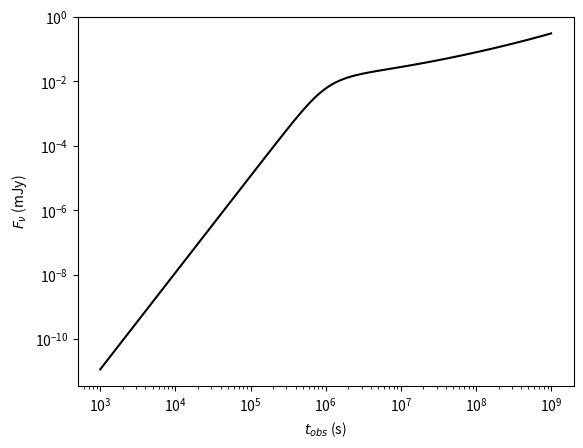
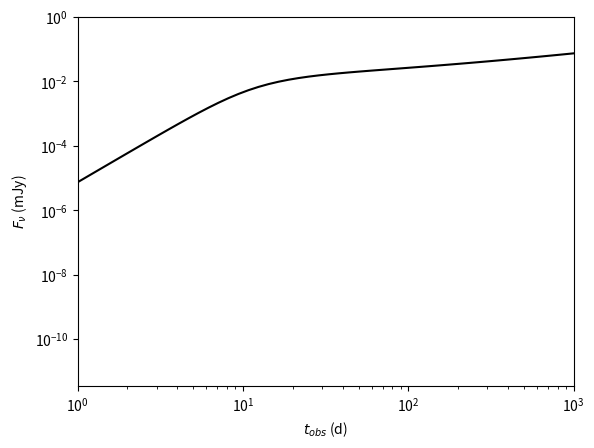
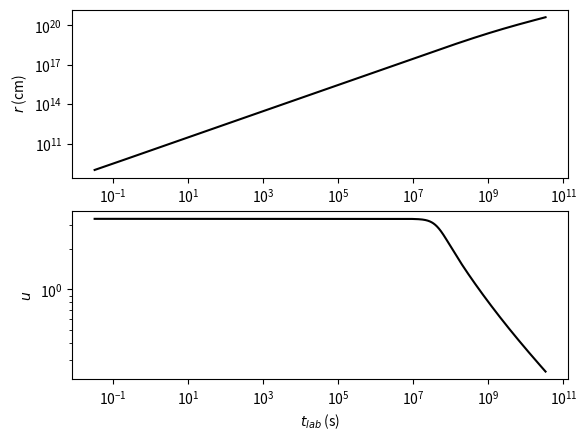

Source code (Python) for these figures, in order:
import math
import numpy as np
import scipy.integrate as integrate

c = 2.99792458e10
me = 9.1093897e-28
mp = 1.6726231e-24
h = 6.6260755e-27
hbar = 1.05457266e-27
ee = 4.803e-10
sigmaT = 6.65e-25

Msun = 1.98892e33
cgs2mJy = 1.0e26
mJy2cgs = 1.0e-26
deg2rad = np.pi/180.0
rad2deg = 180.0/np.pi
day2sec = 86400.0
sec2day = 1.0/day2sec
parsec = 3.0857e18
Hz2eV = 4.13566553853599e-15
eV2Hz = 1.0/Hz2eV

intrtol = 1.0e-3
solver = integrate.odeint

tglob = None
Rglob = None
uglob = None


def dfdt(f, t, umax, umin, Ei, q, Mej_solar, Vej0, rho0):

    R = f[0]
    u = f[1]

    g = math.sqrt(u*u+1)
    beta = u/g

    Mej = Mej_solar * Msun

    dRdt = 4*c* u * g / (4*u*u + 3)

    dEdt = 0.0
    #if ts > 0.0 and t < ts:
    #    dEdt = Ei/ts * math.pow(t/ts, q)

    dEdu = 0.0
    if u > umin and u < umax:
        dEdu = -q*Ei/(c*c) * math.pow(u, -(q+1))


    A_g1 = 4.0/3.0 * np.pi * rho0 * R*R/(g*g) * (4*g*g*g*g - 5*g*g + 1) * dRdt
    A_g2 = beta * (Mej - 4.0/3.0 * rho0 * Vej0 * (19*g*g + 4*g)
            + 8.0/9.0*np.pi*rho0 * R*R*R * (4*g*g*g*g - 1.0)
                / (g*g*g))

    #ai = 5.0/3.0
    #A_g1 = np.pi * R*R * rho0 * u*u*(1+(g-1)*ai)*(1+g*ai) / (g*g*(ai-1)) * dRdt
    #A_g2 = beta * (Mej + np.pi * R*R*R * rho0 * (2 + 2*(g*g*g+g-1)*ai
    #                    + g*(g-1)*(1+g+2*g*g)*ai*ai) / (3*g*g*g*(ai-1)))

    dudt = (dEdt/(c*c) - A_g1) / (A_g2 - dEdu)

    return np.array([dRdt,dudt])

def dP(theta, amu, ate, au, ar, nu, n0, p, epsE, epsB, ksiN, specType):

    mu = math.cos(theta)
    ib = np.searchsorted(amu, mu)
    N = amu.shape[0]
    if ib <= 0:
        ib = 1
    elif ib >= N:
        ib = N-1
    ia = ib-1

    te = ((mu-amu[ia])*ate[ib] + (amu[ib]-mu)*ate[ia]) / (amu[ib]-amu[ia])
    #u = ((mu-amu[ia])*au[ib] + (amu[ib]-mu)*au[ia]) / (amu[ib]-amu[ia])
    #r = ((mu-amu[ia])*ar[ib] + (amu[ib]-mu)*ar[ia]) / (amu[ib]-amu[ia])
    #te = ate[ia]*math.pow(mu/amu[ia], math.log(ate[ib]/ate[ia])
    #                                    / math.log(amu[ib]/amu[ia]))
    u = au[ia]*math.pow(te/ate[ia], math.log(au[ib]/au[ia]) 
                                        / math.log(ate[ib]/ate[ia]))
    r = ar[ia]*math.pow(te/ate[ia], math.log(ar[ib]/ar[ia])
                                        / math.log(ate[ib]/ate[ia]))

    g = math.sqrt(u*u+1)
    beta = u/g

    us = 4*u*g / math.sqrt(8*u*u+9)
    gs = math.sqrt(us*us + 1)
    betashock = us / gs

    nprime = 4.0 * n0 * g
    eth = u*u/(g+1.0) * nprime * mp*c*c # (g-1)*nprime * mp*c*c
    B = math.sqrt(8*np.pi*eth*epsB)
    a = 1.0 - mu*beta  # beaming factor
    ashock = 1.0 - mu*betashock # shock beaming factor

    DR = math.fabs(r / (12.0*g*g*ashock))

    nuprime = g*a * nu
    gm = (2.0-p)/(1.0-p) * epsE * eth / (ksiN * nprime * me*c*c)
    gcs = 6*np.pi * g * me*c / (sigmaT * B*B * te)

    gr = gcs/gm
    y = beta*epsE/epsB

    if specType == 1:
        if gr <= 1.0 or gr*gr-gr-y <= 0.0:
            #Fast cooling (with I.C.)
            X = 0.5 * (1 + math.sqrt(1+4*y))
        else:
            #Slow cooling (with I.C.)
            b = y*math.pow(gr, 2-p)
            Xa = 1+b
            Xb = math.pow(b, 1.0/(4.0-p)) + 1.0/(4.0-p)
            s = b*b/(b*b+1.0)
            X0 = Xa * math.pow(Xb/Xa, s)
            X = X0
            imax = 5
            for i in range(imax):
                po = math.pow(X, p-2)
                f = X*X - X - b*po
                df = 2*X - 1 - p*(p-2)*po/X
                dX = -f/df
                X += dX
                if math.fabs(dX) < 1e-4 * X:
                    break
        gc = gcs / X 
    else:
        gc = gcs

    num = 3*gm*gm * ee * B / (4*np.pi * me*c)
    nuc = 3*gc*gc * ee * B / (4*np.pi * me*c)
    em = ksiN * nprime * B

    if num < nuc:
        if nuprime < num:
            freq = math.pow(nuprime/num, 1.0/3.0)
        elif nuprime < nuc:
            freq = math.pow(nuprime/num, 0.5*(1.0-p))
        else:
            freq = math.pow(nuc/num, 0.5*(1.0-p)) * math.pow(nuprime/nuc,
                                                                    -0.5*p)
    else:
        if nuprime < nuc:
            freq = math.pow(nuprime/nuc, 1.0/3.0)
        elif nuprime < num:
            freq = math.sqrt(nuc/nuprime)
        else:
            freq = math.sqrt(nuc/num) * math.pow(nuprime/num, -0.5*p)

    return 2*np.pi * r*r*math.sin(theta) * DR * em * freq / (g*g*a*a)

def rk4(dfdt, x0, at, args):

    #print("In RK4")

    n = x0.shape[0]
    N = at.shape[0]
    ax = np.empty((N,n))

    ax[0,:] = x0

    for i in range(N-1):
        x = ax[i,:]
        dt = at[i+1] - at[i]
        k1 = dfdt(x, at[i], *args)
        k2 = dfdt(x + 0.5*k1*dt, at[i], *args)
        k3 = dfdt(x + 0.5*k2*dt, at[i], *args)
        k4 = dfdt(x + k3*dt, at[i], *args)
        ax[i+1,:] = x + dt*(k1+2*k2+2*k3+k4)/6.0

    return ax



def fluxDensityCocoon(t, nu, jetType, specType, umax, umin, Ei, q, Mej_solar,
                        n0, p, epsE, epsB, ksiN, dL):

    global solver
    solver = rk4

    r0 = 1.0e9
    rho0 = mp * n0
    Mej = Mej_solar * Msun
    u0 = umax
    g0 = math.sqrt(1+u0*u0)
    bes0 = 4*u0*g0 / (4*u0*u0+3)
    Rd = math.pow(9*g0*g0*Mej / (4*np.pi*(g0+1)*(4*u0*u0+3)*rho0), 1./3.)
    td = Rd / (bes0 * c)

    t0 = min(1.0e-2*td, 5.0e-1 * g0*g0*t.min(), 5.0e-1 * t.min()/(1+bes0))
    t1 = 2. * g0*g0*t.max()

    NT = int(1000 * math.log10(t1/t0))
    #print("{0:.3e} {1:.3e} {2:.3e} {3:d}".format(t0, t1, t1/t0, NT))

    r0 = bes0*c*t0

    Vej0 = 4.0/3.0*np.pi*r0*r0*r0

    #r0 = 1.0e9
    #t0 = r0 / c
    #t1 = 1.0e12 * t0
    #NT = 15000
    ate = np.logspace(math.log10(t0), math.log10(t1), num=NT, base=10.0)

    f0 = np.array([r0, umax])
    args = (umax, umin, Ei, q, Mej_solar, Vej0, rho0)

    f = solver(dfdt, f0, ate, args)

    ar = f[:,0]
    au = f[:,1]

    global tglob
    global Rglob
    global uglob
    tglob = ate.copy()
    Rglob = ar.copy()
    uglob = au.copy()

    P = np.zeros(t.shape)

    wopts = None

    for i in range(len(t)):
        amu = c * (ate - t[i]) / ar

        args = (amu, ate, au, ar, nu[i], n0, p, epsE, epsB, ksiN, specType)

        res = integrate.quad(dP, 0.0, np.pi, args, full_output=1, wopts=wopts,
                                epsrel=intrtol)
        P[i] = res[0]
        #print(res)
        #wopts = (res[2]['momcom'], res[2]['chebmo'])

    Fnu = cgs2mJy * math.sqrt(3.0)*ee*ee*ee*(p-1) * P / (
                                                    8*np.pi*dL*dL * me *c*c)

    return Fnu

if __name__ == "__main__":
    
    gmax = 3.5
    umax = np.sqrt(gmax*gmax-1.0)
    umin = 0.1
    q = 5
    Ei = 2.0e51
    Mej = 1.0e-5
    n0 = 8.0e-5
    p = 2.2
    epsE = 1.0e-1
    epsB = 1.0e-2
    ksiN = 1.0
    dL = 1.23e26
    specType = 1

    Y = np.array([umax, umin, Ei, q, Mej, n0, p, epsE, epsB, ksiN, dL])
    t = np.logspace(3, 9, num=100, base=10.0)
    nu = np.empty(t.shape)
    nu[:] = 6.0e9

    Fnu = fluxDensityCocoon(t, nu, 3, specType, *Y)

    import sys
    import matplotlib.pyplot as plt

    fig, ax = plt.subplots(1,1)
    ax.plot(t, Fnu, 'k-')
    ax.set_xscale("log")
    ax.set_yscale("log")
    ax.set_xlabel(r"$t_{obs}$ (s)")
    ax.set_ylabel(r"$F_\nu$ (mJy)")
    
    fig, ax = plt.subplots(1,1)
    ax.plot(t*sec2day, Fnu, 'k-')
    ax.set_xscale("log")
    ax.set_yscale("log")
    ax.set_xlim(1.0, 1.0e3)
    ax.set_xlabel(r"$t_{obs}$ (d)")
    ax.set_ylabel(r"$F_\nu$ (mJy)")

    r0 = 1.0e9
    rho0 = mp * n0
    Vej0 = 4.0/3.0*np.pi*r0*r0*r0

    t0 = r0 / c
    t1 = 1.0e12 * t0
    NT = 15000
    ate = np.logspace(math.log10(t0), math.log10(t1), num=NT, base=10.0)
    f0 = np.array([r0, umax])
    args = (umax, umin, Ei, q, Mej, Vej0, rho0)
    f = integrate.odeint(dfdt, f0, ate, args)
    ar = f[:,0]
    au = f[:,1]

    fig, ax = plt.subplots(2,1)
    ax[0].plot(ate, ar, 'k-')
    ax[0].set_xscale("log")
    ax[0].set_yscale("log")
    ax[0].set_xlabel(r"$t_{lab}$ (s)")
    ax[0].set_ylabel(r"$r$ (cm)")
    ax[1].plot(ate, au, 'k-')
    ax[1].set_xscale("log")
    ax[1].set_yscale("log")
    ax[1].set_xlabel(r"$t_{lab}$ (s)")
    ax[1].set_ylabel(r"$u$")

    intrtol = 1.0e-16
    Fnu0 = fluxDensityCocoon(t, nu, 3, specType, *Y)
    intrtol = 1.0e-14
    Fnu1 = fluxDensityCocoon(t, nu, 3, specType, *Y)
    intrtol = 1.0e-12
    Fnu2 = fluxDensityCocoon(t, nu, 3, specType, *Y)
    intrtol = 1.0e-8
    Fnu3 = fluxDensityCocoon(t, nu, 3, specType, *Y)
    intrtol = 1.0e-6
    Fnu4 = fluxDensityCocoon(t, nu, 3, specType, *Y)
    intrtol = 1.0e-4
    Fnu5 = fluxDensityCocoon(t, nu, 3, specType, *Y)
    intrtol = 1.0e-2
    Fnu6 = fluxDensityCocoon(t, nu, 3, specType, *Y)

    print(np.fabs((Fnu6-Fnu0)/Fnu0).max())
    print(np.fabs((Fnu5-Fnu0)/Fnu0).max())
    print(np.fabs((Fnu4-Fnu0)/Fnu0).max())
    print(np.fabs((Fnu3-Fnu0)/Fnu0).max())
    print(np.fabs((Fnu2-Fnu0)/Fnu0).max())
    print(np.fabs((Fnu1-Fnu0)/Fnu0).max())

    plt.draw()
    plt.show()

    sys.exit()
